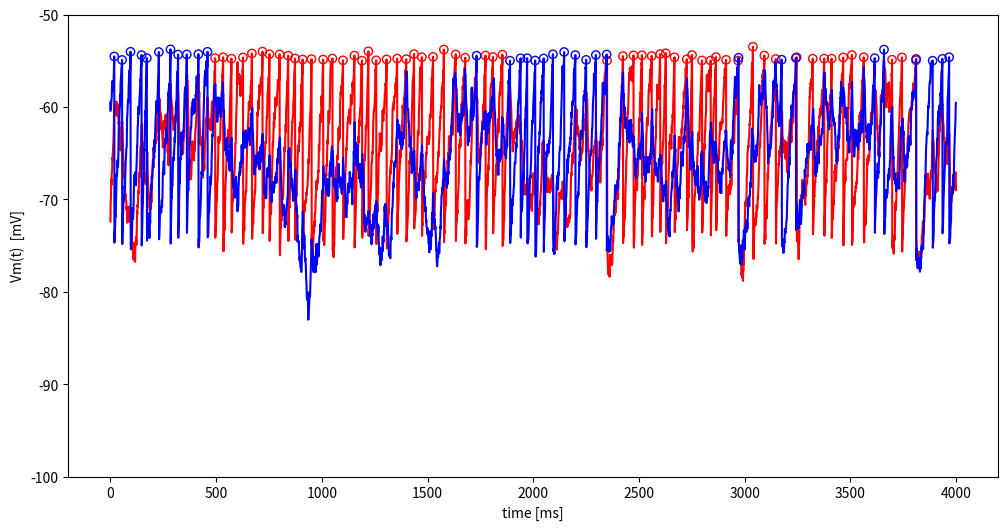

This figure's Python source:
# Adding libraries 
import numpy as np
import matplotlib.pyplot as plt
%matplotlib inline
from math import exp,sqrt

class Neuron(object):
    """Standard neuron for this practice.
    """
    #Constant parameters
    C = 0.1        # capacity
    R = 1          # resistance
      
    Vr = -75.0 # reset potential in mV
    V0 = -70.0 # resting potential in mV

    tc = -100000 
    th = -55.0    #the neuron threshold
    
    g_leak = 1
   
    def __init__(self,spike_strength,I_const,g_leak,taus):
        
        self.V = self.V0 + np.random.normal(1)*5  # Random initial voltage
        
        self.spike_strength = spike_strength # How incoming synapses influence this neuron
        self.t_last_spike = -100 # Synaptic currents want to know the last output spike time
    
        self.Vm = []     # History with all past membrane potentials
        self.spikes = [] # History with all past spikes 0 not spike 1 spike
        
        self.seps = 0 # Current from neighbour neurons spikes
        
        self.I_const = I_const # Current that simulates global activity from other neurons
        self.g_leak =  g_leak
        self.taus = taus # how fast does the synaptic current decays (half life)
    
        self.RC = self.R*self.C
       
    def checkspike(self,t): #Checks if the neuron has generated an spike and updates parameters  
        s = 0 
        if(self.V >= self.th):   
            s = 1
            self.V = self.Vr 
            self.t_last_spike = t  
        
        self.spikes.append(s)   
          
    def synaptic_input(self,input_spikes,t):
        """Calculates the current coming from other neurons spikes"""
        
        self.seps = 0
        for t_spike in input_spikes:
            
            eps = 0
            
            if (self.t_last_spike <= t_spike) and (t_spike <= t): #the last output was long time ago
                    td = t - t_spike
                    eps = exp(-td/self.RC) -exp(-td/self.taus)
                  
            if (t_spike < self.t_last_spike) and (self.t_last_spike <= t): # there has been an output after our input 
                    td1 = self.t_last_spike - t_spike
                    td2 = t - self.t_last_spike
                    eps = exp(-td1/self.taus)*(exp(-td2/self.RC) - exp(-td2/self.taus)) 
                   
            self.seps += eps; # current from spikes
    
    def update_voltage(self,t,noise,dt):
        "Calculates the currents and updates the voltage of the neuron"
            
        I_syn = self.spike_strength * 1/(1-self.taus/self.RC)*self.seps 
        I_noise = noise*sqrt(dt)*np.random.randn()
        
        I_injected = dt*self.I_const/self.C
        I_leak = self.g_leak*dt*(self.V0 - self.V)/(self.RC)
        
        self.V = self.V + I_leak + I_injected + I_syn + I_noise
        self.Vm.append(self.V)
        
    def display(self):
        """Display Neuron parameters."""
        print("\n Neuron Parameters:")
        for a in dir(self):
            if not a.startswith("__") and not callable(getattr(self, a)):
                print("{:30} {}".format(a, getattr(self, a)))
        print("\n")
   
#Function to draw the neurons.          
def Plot_neurons(neurons,colors=['red','blue'],figsize_p=(12,6),p_xlbl='time [ms]',p_ylbl='Vm(t)  [mV]'):
    plt.figure(figsize=figsize_p)  
    for i in range(len(neurons)):
        plt.plot(neurons[i].Vm,color=colors[i])
        for j,v in enumerate(neurons[i].Vm):
            if v>neurons[i].th:
                plt.scatter(j,neurons[i].Vm[j],facecolors='none',color=colors[i])
    plt.xlabel(p_xlbl);
    plt.ylabel(p_ylbl)
    plt.ylim(-100, -50)    
    plt.show()

n1 = Neuron(spike_strength=-200,I_const=50,g_leak=1,taus=20) 
n1.display()

def competition(noise,spike_strength = -200.0):

    T = 4     #duration of simulation in sec
    dt= 0.001
    I_const = 50.0; # injected current to each cell
    g_leak = 1
    taus = 20
    number_of_steps = int(T/dt)
    
    n_neurons = 2
    
    #How neurons are connected between them if [0,1] == 1 then conexion from neuron 0 to 1     
    connectivity = np.zeros((n_neurons,n_neurons))
    connectivity[0,1] =1 
    connectivity[1,0] =1
    
    #We create the neurons with the class from the previous cell
    neurons = []
    for n in range(n_neurons): 
        neurons.append(Neuron(spike_strength,I_const,g_leak,taus))
   
    print('Initial voltages:',neurons[0].V,neurons[1].V)
                  
    for i in range(number_of_steps): 
        
        for j,ne in enumerate(neurons): 
            
            ne.checkspike(i) #Checks if the neuron has generated one spike
        
            neighbours = np.where(connectivity[j,:] == 1)  #Neurons from wich the neuron receives inputs 
            
            #Calculate incoming spikes 
            in_spikes=[]
            for ngh in neighbours:
                nh_time_spike = np.concatenate(np.nonzero(neurons[ngh[0]].spikes))  #past timepoints with spikes in the neighbour
                in_spikes.append(nh_time_spike)
            in_spikes = np.concatenate(in_spikes)
            
            ne.synaptic_input(in_spikes,i)
            
            ne.update_voltage(i,noise,dt)
           
    for i,ne in enumerate(neurons):        
        print("Neuron {} spike count {}".format(i,sum(ne.spikes)))
  
    return neurons    

#Example code use
noise = 20
spike_strength = -200
neurons = competition(noise,spike_strength)
Plot_neurons(neurons)

###############################
#### Your code Starts Here ####


##### Your code ends Here #####
###############################

###############################
#### Your code Starts Here ####


##### Your code ends Here #####
###############################

###############################
#### Your code Starts Here ####


##### Your code ends Here #####
###############################

###############################
#### Your code Starts Here ####


##### Your code ends Here #####
###############################

def oscillation(spike_strength =[-500.0,100.0],taus=[15,2]):
    
    T = 2;  #duration of simulation in sec
    dt=0.001;
    number_of_steps = int(T/dt)
    
    I_const = [80.0,0.0] # injected current to each cell
    noise = [10.0,0.0] #no noise for inhibitory
    g_leak= [0.2,0.1]
    taus = [15,2]
    
    n_neurons = 2
    
    #How neurons are connected between them if [0,1] == 1 then conexion from neuron 0 to 1     
    connectivity = np.zeros((n_neurons,n_neurons))
    connectivity[0,1] =1 
    connectivity[1,0] =1
    
    #We create the neurons with the class from the previous cell
    neurons = []
    for i in range(n_neurons): 
        neurons.append(Neuron(spike_strength[i],I_const[i],g_leak[i],taus[i]))
   
    print('Initial voltages:',neurons[0].V,neurons[1].V)
                  
    for i in range(number_of_steps): 
        
        for j,ne in enumerate(neurons): 
            
            ne.checkspike(i) #Checks if the neuron has generated one spike
        
            neighbours = np.where(connectivity[j,:] == 1)  #Neurons from wich the neuron receives inputs 
            
            #Calculate incoming spikes 
            in_spikes=[]
            for ngh in neighbours:
                nh_time_spike = np.concatenate(np.nonzero(neurons[ngh[0]].spikes))  #past timepoints with spikes in the neighbour
                in_spikes.append(nh_time_spike)
            in_spikes = np.concatenate(in_spikes)
            
            ne.synaptic_input(in_spikes,i)
            
            ne.update_voltage(i,noise[j],dt)
           
    for i,ne in enumerate(neurons):        
        print("Neuron {} spike count {}".format(i,sum(ne.spikes)))
  
    return neurons    

###############################
#### Your code Starts Here ####


##### Your code ends Here #####
###############################

###############################
#### Your code Starts Here ####



#### Your code ends Here ####
###############################

def lateral_inh():
    
    T = 2;  #duration of simulation in sec
    dt=0.001;
    number_of_steps = int(T/dt)
    
    I_const = 50.0 # injected current to each cell
    
    noise = 0 #no noise 
    g_leak= 1
    taus = 20
    spike_strength = -100
    
    n_neurons = 11
    
    #We create the neurons with the class from the previous cell
    neurons = []
    for i in range(n_neurons): 
        neurons.append(Neuron(spike_strength,I_const,g_leak,taus))
        
    #How neurons are connected between them if [0,1] == 1 then conexion from neuron 0 to 1     
    connectivity = np.zeros((n_neurons,n_neurons))
    minus_one = n_neurons-1
    connectivity[0:minus_one,1:n_neurons] += np.eye(minus_one)  
    connectivity[1:n_neurons,0:minus_one] += np.eye(minus_one)  
                  
    for i in range(number_of_steps): 
        
        for j,ne in enumerate(neurons): 
            
            ne.checkspike(i) #Checks if the neuron has generated one spike
        
            neighbours = np.where(connectivity[j,:] == 1)  #Neurons from wich the neuron receives inputs 
            neighbours = np.concatenate(neighbours)
            
            #Calculate incoming spikes 
            in_spikes=[]
            for ngh in neighbours:
                nh_time_spike = np.concatenate(np.nonzero(neurons[ngh].spikes))  #past timepoints with spikes in the neighbour
                in_spikes.append(nh_time_spike)
            in_spikes = np.concatenate(in_spikes)
            
            ne.synaptic_input(in_spikes,i)
            
            ne.update_voltage(i,noise,dt)
    
    spik_count = np.zeros(n_neurons)
    for i,ne in enumerate(neurons):        
        print("Neuron {} spike count {}".format(i,sum(ne.spikes)))
        spik_count[i] = sum(ne.spikes)
        
    
    fig, ax = plt.subplots()
    neuro = range(n_neurons)
    ax.bar(neuro,spik_count, align='center', alpha=0.5, capsize=10)

    ax.set_ylabel('Spikes')
    ax.set_xlabel('Neuron')
    ax.set_xticks(neuro)
    ax.set_title('Lateral inhibition')
    ax.yaxis.grid(True)
  

###############################
#### Your code Starts Here ####


##### Your code ends Here #####
###############################

def lateral_circle(display=True):
    
    T = 2;  #duration of simulation in sec
    dt=0.001;
    number_of_steps = int(T/dt)
    
    I_const = 50.0 # injected current to each cell
    
    noise = 0 #no noise 
    g_leak= 1
    taus = 20
    spike_strength = -100
    
    n_neurons = 11
    
    #We create the neurons with the class from the previous cell
    neurons = []
    for i in range(n_neurons): 
        neurons.append(Neuron(spike_strength,I_const,g_leak,taus))
        
    #How neurons are connected between them if [0,1] == 1 then conexion from neuron 0 to 1     
    connectivity = np.zeros((n_neurons,n_neurons))
    minus_one = n_neurons-1
    connectivity[0:minus_one,1:n_neurons] += np.eye(minus_one)  
    connectivity[1:n_neurons,0:minus_one] += np.eye(minus_one)
    connectivity[0,minus_one]=1
    connectivity[minus_one,0]=1
                  
    for i in range(number_of_steps): 
        
        for j,ne in enumerate(neurons): 
            
            ne.checkspike(i) #Checks if the neuron has generated one spike
        
            neighbours = np.where(connectivity[j,:] == 1)  #Neurons from wich the neuron receives inputs 
            neighbours = np.concatenate(neighbours)
            
            #Calculate incoming spikes 
            in_spikes=[]
            for ngh in neighbours:
                nh_time_spike = np.concatenate(np.nonzero(neurons[ngh].spikes))  #past timepoints with spikes in the neighbour
                in_spikes.append(nh_time_spike)
            in_spikes = np.concatenate(in_spikes)
            
            ne.synaptic_input(in_spikes,i)
            
            ne.update_voltage(i,noise,dt)
    
    spik_count = np.zeros(n_neurons)        
    for i,ne in enumerate(neurons): 
        spik_count[i] = sum(ne.spikes)
        if display:
            print("Neuron {} spike count {}".format(i,sum(ne.spikes)))
    
    if not display:  
        return spik_count

def lateral_circle_trials():
    
    trials = 10
    n_neurons = 11
    
    spik_count =np.zeros(n_neurons)
    for i in range(trials):
        spik_count += lateral_circle(False)
   
    spik_count /= trials
    
    fig, ax = plt.subplots()
    neuro = range(n_neurons)
    ax.bar(neuro,spik_count, align='center', alpha=0.5, capsize=10)
    ax.set_xticks(neuro)
    ax.set_ylabel('Spikes')
    ax.set_xlabel('Neuron')
    ax.set_title('Lateral circle')
   
    return spik_count

###############################
#### Your code Starts Here ####


##### Your code ends Here #####
###############################

# Your code
def border_effect(spike_strength = 0.0):
    
    T = 2;  #duration of simulation in sec
    dt=0.001;
    number_of_steps = int(T/dt)
    
    I_const = 25.0 # injected current to each cell
    
    noise = 0 #no noise 
    g_leak= 1
    taus = 20
    
    n_neurons = 15
    
    #We create the neurons with the class from the previous cell
    neurons = []
    # injected current to each cell is doubled for neurons from 4-12
    for i in range(n_neurons): 
        if i>=3 and i<=12:
            I_const = 50.0
        else:
            I_const=25.0
        neurons.append(Neuron(spike_strength,I_const,g_leak,taus))
        
    #How neurons are connected between them if [0,1] == 1 then conexion from neuron 0 to 1     
    connectivity = np.zeros((n_neurons,n_neurons))
    minus_one = n_neurons-1
    connectivity[0:minus_one,1:n_neurons] += np.eye(minus_one)  
    connectivity[1:n_neurons,0:minus_one] += np.eye(minus_one)
    connectivity[0,minus_one]=1
    connectivity[minus_one,0]=1
                  
    for i in range(number_of_steps): 
        
        for j,ne in enumerate(neurons): 
            
            ne.checkspike(i) #Checks if the neuron has generated one spike
        
            neighbours = np.where(connectivity[j,:] == 1)  #Neurons from wich the neuron receives inputs 
            neighbours = np.concatenate(neighbours)
            
            #Calculate incoming spikes 
            in_spikes=[]
            for ngh in neighbours:
                nh_time_spike = np.concatenate(np.nonzero(neurons[ngh].spikes))  #past timepoints with spikes in the neighbour
                in_spikes.append(nh_time_spike)
            in_spikes = np.concatenate(in_spikes)
            
            ne.synaptic_input(in_spikes,i)
            
            ne.update_voltage(i,noise,dt)
    
    spik_count =np.zeros(n_neurons)   
    for i,ne in enumerate(neurons):        
        print("Neuron {} spike count {}".format(i,sum(ne.spikes)))
        spik_count[i] = sum(ne.spikes)
    
    fig, ax = plt.subplots()
    neuro = range(n_neurons)
    ax.bar(neuro,spik_count, align='center', alpha=0.5, capsize=10)
    ax.set_xticks(neuro)
    ax.set_ylabel('Spikes')
    ax.set_xlabel('Neuron')
    ax.set_title('Border effect')
    plt.plot(spik_count)
    
    return spik_count

###############################
#### Your code Starts Here ####


##### Your code ends Here #####
###############################

###############################
#### Your code Starts Here ####


##### Your code ends Here #####
###############################